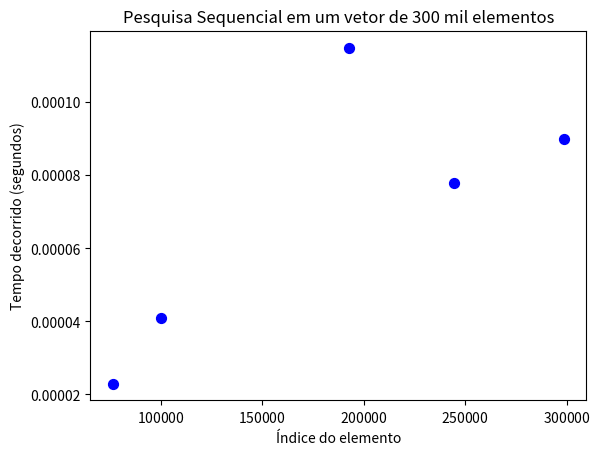

Generate this figure with matplotlib:
import matplotlib.pyplot as plt
import matplotlib.ticker as ticker

x = [298540, 244287, 192764, 76508, 99998]
y = [0.000090, 0.000078, 0.000115, 0.000023, 0.000041]

fig, ax = plt.subplots()
ax.scatter(x, y, color='blue', s=50)

ax.set_title("Pesquisa Sequencial em um vetor de 300 mil elementos")
ax.set_xlabel("Índice do elemento")
ax.set_ylabel("Tempo decorrido (segundos)")

ax.ticklabel_format(style='sci', axis='x', scilimits=(0, 0))

ax.xaxis.set_major_formatter(ticker.ScalarFormatter(useMathText=True))

plt.savefig("grafico_dispersao_300.png", dpi=300, bbox_inches="tight")
